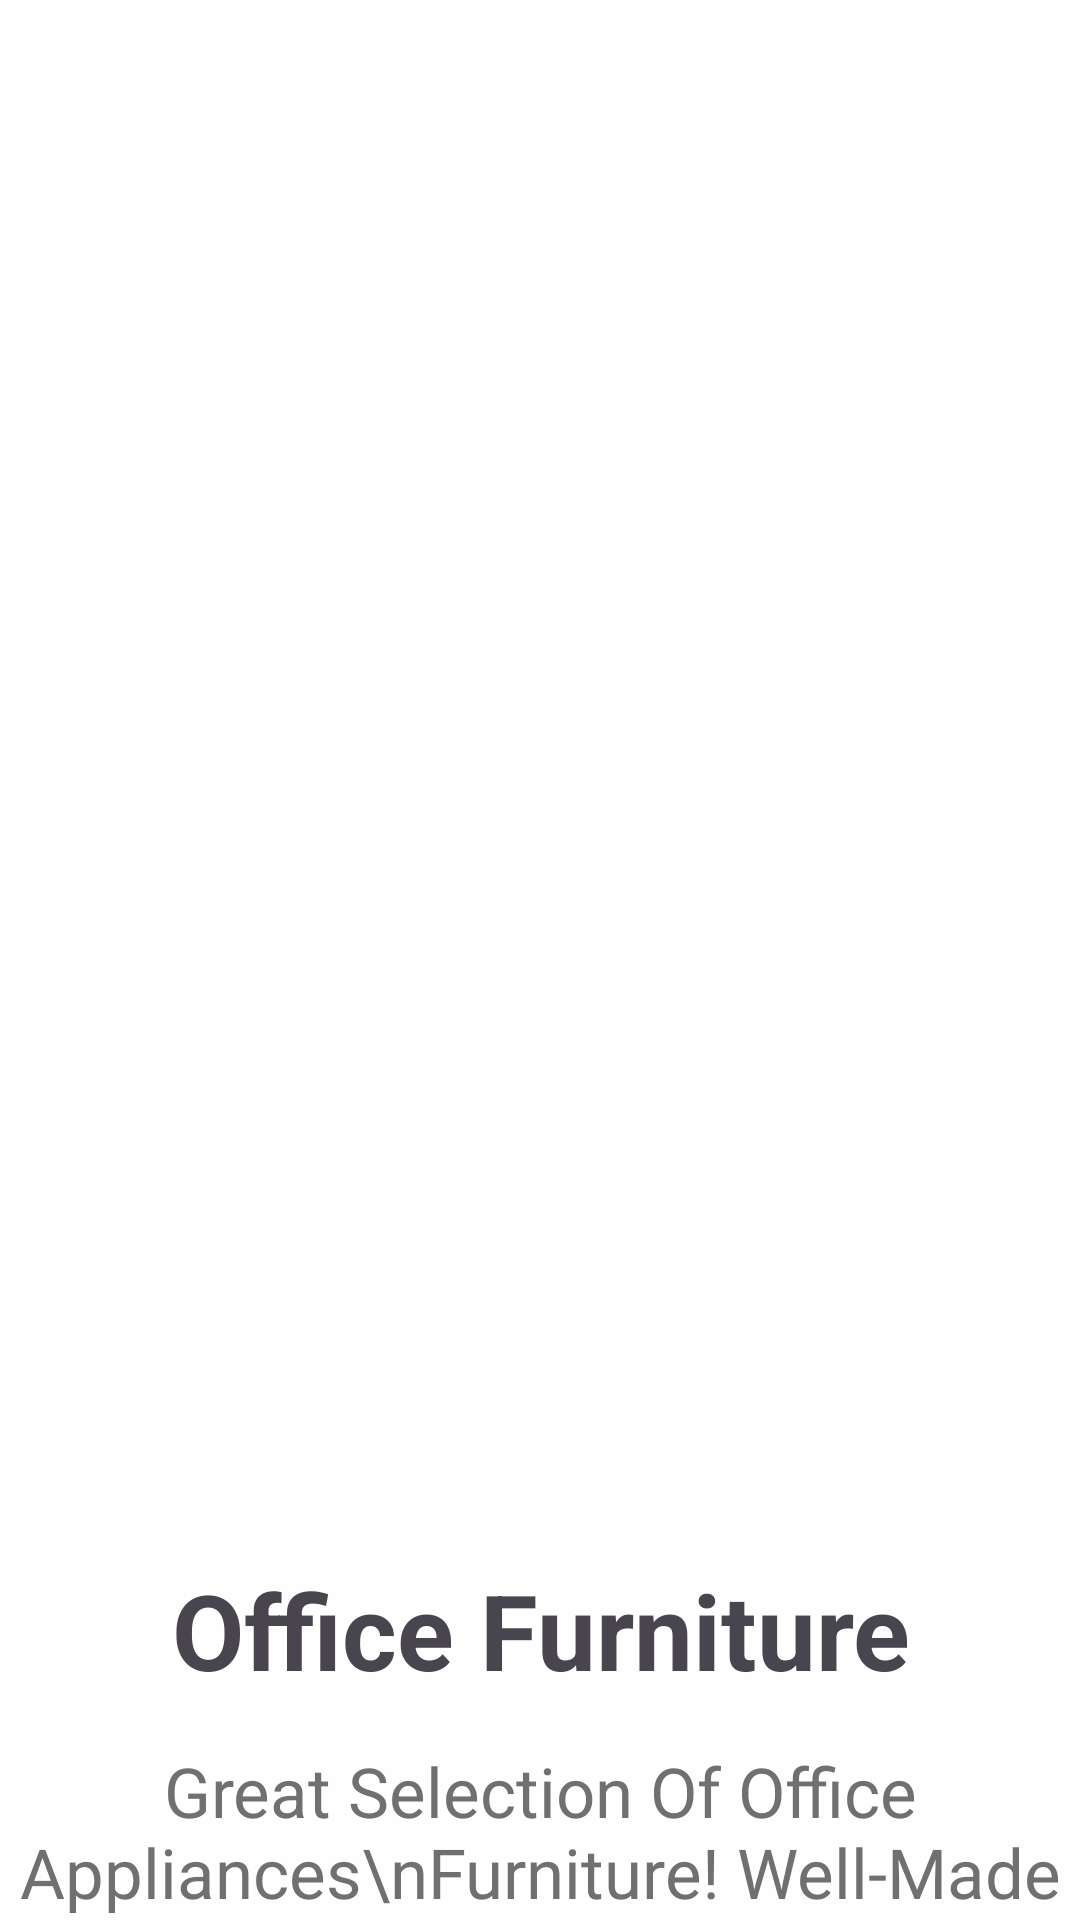

Produce the Android XML layout that renders to this screen, including the resource entries it uses.
<!-- AndroidManifest.xml: application theme Theme.FurnitureKart -->
<!-- res/layout/fragment_intro1.xml -->
<?xml version="1.0" encoding="utf-8"?>
<RelativeLayout xmlns:android="http://schemas.android.com/apk/res/android"
    android:layout_width="match_parent"
    android:layout_height="match_parent"
    android:background="#FEFEFE">

    <ImageView
        android:layout_width="wrap_content"
        android:layout_centerHorizontal="true"
        android:layout_height="400dp"
        android:layout_marginTop="70dp"
        android:src="@drawable/blue"/>

    <ImageView
        android:id="@+id/office"
        android:layout_width="600dp"
        android:layout_centerHorizontal="true"
        android:layout_height="400dp"
        android:layout_marginTop="70dp"
        android:src="@drawable/office"/>

    <TextView
        android:id="@+id/text1"
        android:layout_width="match_parent"
        android:layout_height="wrap_content"
        android:text="Office Furniture"
        android:layout_below="@+id/office"
        android:gravity="center"
        android:textStyle="bold"
        android:textSize="35sp"
        android:layout_marginTop="50dp"
        />
    <TextView
        android:id="@+id/txt2"
        android:layout_width="match_parent"
        android:layout_height="wrap_content"
        android:layout_marginTop="15dp"
        android:textSize="23sp"
        android:textColor="#6E7071"
        android:text="Great Selection Of Office Appliances\nFurniture! Well-Made &amp; Well-Loved\nFurniture &amp; Decor."
        android:gravity="center"
        android:layout_below="@id/text1"
        />
    <TextView
        android:id="@+id/nextone"
        android:layout_width="match_parent"
        android:layout_height="wrap_content"
        android:text="NEXT"
        android:textSize="14sp"
        android:layout_marginTop="118dp"
        android:layout_marginLeft="340dp"
        android:layout_below="@id/txt2"
        android:textStyle="bold"/>


</RelativeLayout>
<!-- resources referenced by this layout -->
<resources>
  <style name="Theme.FurnitureKart" parent="Base.Theme.FurnitureKart" />
  <style name="Base.Theme.FurnitureKart" parent="Theme.Material3.DayNight.NoActionBar">
          
          
      </style>
</resources>
